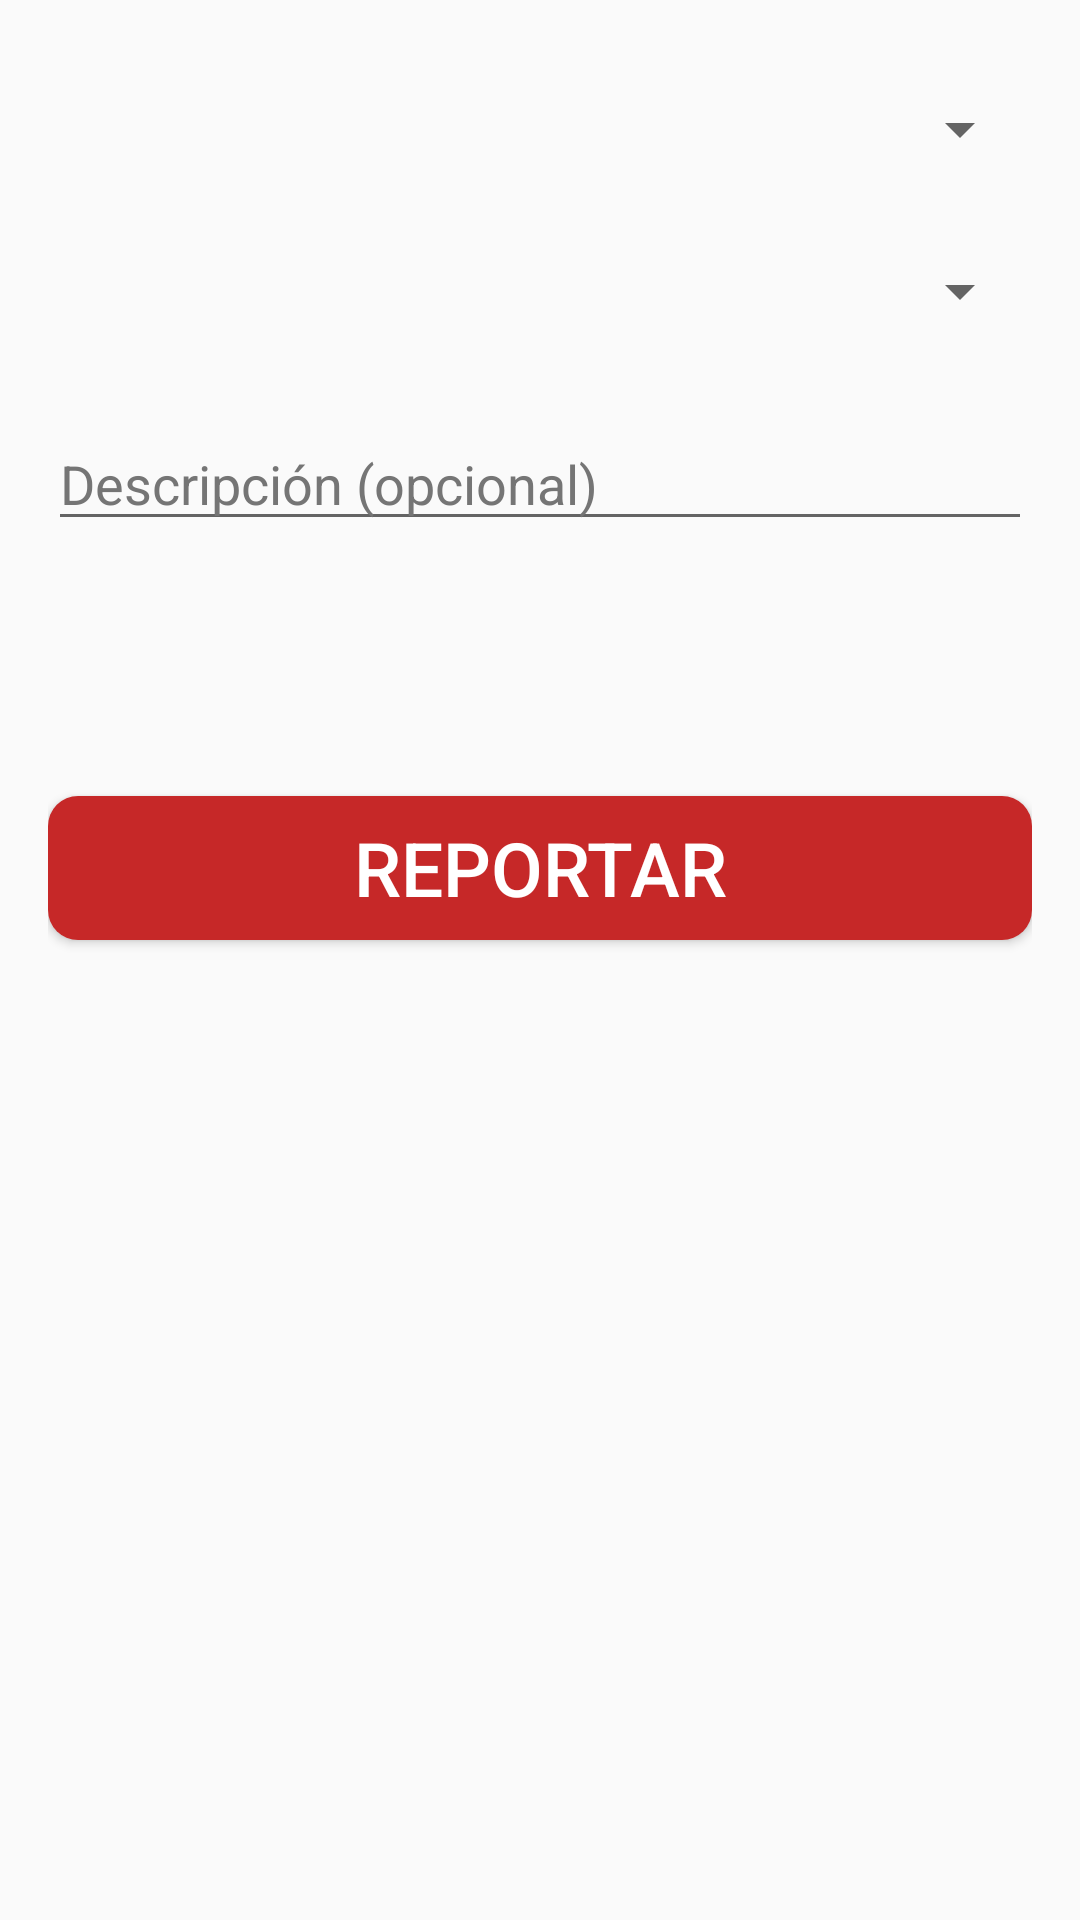

Write the Android layout XML for this screen, with the resource values it uses.
<!-- AndroidManifest.xml: application theme AppTheme -->
<!-- res/layout/activity_report_bad_use.xml -->
<?xml version="1.0" encoding="utf-8"?>
<RelativeLayout xmlns:android="http://schemas.android.com/apk/res/android"
    xmlns:tools="http://schemas.android.com/tools"
    android:id="@+id/activity_report_bad_use"
    android:layout_width="match_parent"
    android:layout_height="match_parent"
    android:paddingBottom="@dimen/activity_vertical_margin"
    android:paddingLeft="@dimen/activity_horizontal_margin"
    android:paddingRight="@dimen/activity_horizontal_margin"
    android:paddingTop="@dimen/activity_vertical_margin"
    tools:context="com.insperion.sets.alarma.ReportBadUseActivity">

    <LinearLayout
        android:orientation="vertical"
        android:layout_width="match_parent"
        android:layout_height="match_parent"
        android:layout_alignParentTop="true"
        android:layout_centerHorizontal="true">

        <Spinner
            android:layout_width="match_parent"
            android:layout_height="wrap_content"
            style="@style/spinner_style"
            android:id="@+id/spinner3"
            android:spinnerMode="dialog"
            android:prompt="@string/sp_a_la_persona"/>

        <Spinner
            android:layout_width="match_parent"
            android:layout_height="wrap_content"
            style="@style/spinner_style"
            android:id="@+id/nombre"
            android:spinnerMode="dialog"
            android:prompt="@string/sp_grupo"/>

        <EditText
            android:layout_width="match_parent"
            android:layout_height="wrap_content"
            android:hint="@string/et_descripcion"
            android:ems="10"
            style="@style/edittext_style"
            android:id="@+id/editText" />

        <Button
            android:text="@string/bt_reportar"
            android:layout_width="match_parent"
            android:layout_height="wrap_content"
            style="@style/button_style"
            android:id="@+id/buttonReporta" />
    </LinearLayout>
</RelativeLayout>
<!-- resources referenced by this layout -->
<resources>
  <dimen name="activity_horizontal_margin">16dp</dimen>
  <dimen name="activity_vertical_margin">16dp</dimen>
  <string name="bt_reportar">REPORTAR</string>
  <string name="et_descripcion">Descripción (opcional)</string>
  <string name="sp_a_la_persona">A LA PERSONA</string>
  <string name="sp_grupo">DEL GRUPO</string>
  <style name="button_style" parent="Widget.AppCompat.Button">
          <item name="android:textSize">25sp</item>
          <item name="android:textColor">@color/white</item>
          <item name="android:background">@drawable/button_custom</item>
          <item name="android:layout_marginTop">70dp</item>
      </style>
  <style name="edittext_style" parent="Widget.AppCompat.EditText">
          <item name="colorControlNormal">@color/colorAccent</item>
          <item name="colorControlActivated">@color/colorAccent</item>
          <item name="colorControlHighlight">@color/colorAccent</item>
          <item name="android:textColor">@color/primary_text</item>
          <item name="android:layout_marginBottom">15dp</item>
          <item name="android:layout_marginTop">15dp</item>
          <item name="android:textColorHint">@color/secondary_text</item>
      </style>
  <style name="spinner_style" parent="Widget.AppCompat.Spinner">
          <item name="colorControlNormal">@color/colorAccent</item>
          <item name="colorControlActivated">@color/colorAccent</item>
          <item name="colorControlHighlight">@color/colorAccent</item>
          <item name="android:textColor">@color/primary_text</item>
          <item name="android:layout_marginBottom">15dp</item>
          <item name="android:layout_marginTop">15dp</item>
          <item name="android:textColorHint">@color/secondary_text</item>
      </style>
  <style name="AppTheme" parent="Theme.AppCompat.Light.DarkActionBar">
          
          <item name="colorPrimary">@color/colorPrimary</item>
          <item name="colorPrimaryDark">@color/colorPrimaryDark</item>
          <item name="colorAccent">@color/colorAccent</item>
      </style>
  <color name="white">#ffffff</color>
  <!-- drawable button_custom (drawable) -->
  <shape xmlns:android="http://schemas.android.com/apk/res/android"
      android:shape="rectangle">
      <corners android:radius="10dp" />
      <solid android:color="@color/op_red" />
  </shape>
  <color name="colorAccent">#FF9800</color>
  <color name="primary_text">#212121</color>
  <color name="secondary_text">#757575</color>
  <color name="colorPrimary">#FF5722</color>
  <color name="colorPrimaryDark">#E64A19</color>
  <color name="op_red">#C62828</color>
</resources>
